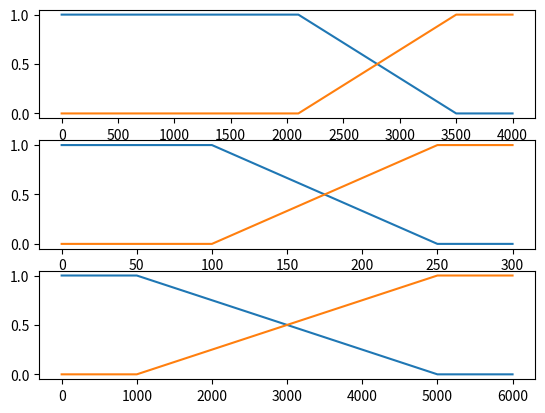

The matplotlib source for this figure:
from matplotlib import pyplot as plt

class BaseFuzzy():
    def __init__(self):
        self.maximum = 0
        self.minimum = 0

    def up(self, x):
        return (x - self.minimum )/ (self.maximum - self.minimum)
    def down(self, x):
        return (self.maximum - x)/ (self.maximum - self.minimum)
# def down(x, xmin, xmax):
#     return (xmax - x) / (xmax - xmin)

# def up(x, xmin, xmax):
#     return (x - xmin) / (xmax - xmin)

class Permintaan(BaseFuzzy):

    def __init__(self):
        self.p1 = 2100
        self.p2 = 3500
        self.pn = 4000
    def turun(self, x):
        if x >= self.p2:
            return 0
        elif x<= self.p1:
            return 1
        else:
            self.maximum = self.p2
            self.minimum = self.p1
            return self.down(x)

    def naik(self, x):
        if x >= self.p2:
            return 1
        elif x<= self.p1:
            return 0
        else:
            self.maximum = self.p2
            self.minimum = self.p1
            return self.up(x)
    
    def graph(self, ax, value=None):
        # turun
        x = [0, self.p1, self.p2, self.pn]
        y_trn = [1, 1, 0, 0]
        ax.plot(x, y_trn, label='turun')
        # naik
        y_naik = [0, 0, 1, 1]
        ax.plot(x, y_naik, label='naik')

class Persediaan():

    def __init__(self):
        self.p1 = 100
        self.p2 = 250
        self.pn = 300

    def sedikit(self, x):
        if x >= self.p2:
            return 0
        elif x<= self.p1:
            return 1
        else:
            self.minimum = self.p1
            self.maximum = self.p2
            return self.down(x)

    def banyak(self, x):
        if x >= self.p2:
            return 1
        elif x<= self.p1:
            return 0
        else:
            self.minimum = self.p1
            self.maximum = self.p2
            return self.up(x)
        
    def graph(self, ax, value=None):
        # sedikit
        x = [0, self.p1, self.p2, self.pn]
        y_sdk = [1, 1, 0, 0]
        ax.plot(x, y_sdk, label='sedikit')
        # banyak
        y_byk = [0, 0, 1, 1]
        ax.plot(x, y_byk, label='banyak')


class Produksi():
    minimum = 1000
    maximum = 5000
    permintaan = 0
    persediaan = 0

    def __init__(self):
        self.p1 = 1000
        self.p2 = 5000
        self.pn = 6000
        self.permintaan = 0
        self.persediaan = 0

    def _berkurang(self, a):
        return self.p2 - a*(self.p2 - self.p1)

    def _bertambah(self, a):
        return a*(self.p2 - self.p1) + self.p1

    def _inferensi(self, pmt=Permintaan(), psd=Persediaan()):
        result = []
        # [R1] JIKA Permintaan TURUN, dan Persediaan BANYAK, MAKA
        # Produksi Barang BERKURANG.
        a1 = min(pmt.turun(self.permintaan), psd.banyak(self.persediaan))
        z1 = self._berkurang(a1)
        result.append((a1, z1))
        # [R2] JIKA Permintaan TURUN, dan Persediaan SEDIKIT, MAKA
        # Produksi Barang BERKURANG.
        a2 = min(pmt.turun(self.permintaan), psd.sedikit(self.persediaan))
        z2 = self._berkurang(a2)
        result.append((a2, z2))
        # [R3] JIKA Permintaan NAIK, dan Persediaan BANYAK, MAKA
        # Produksi Barang BERTAMBAH.
        a3 = min(pmt.naik(self.permintaan), psd.banyak(self.persediaan))
        z3 = self._bertambah(a3)
        result.append((a3, z3))
        # [R4] JIKA Permintaan NAIK, dan Persediaan SEDIKIT, MAKA
        # Produksi Barang BERTAMBAH.
        a4 = min(pmt.naik(self.permintaan), psd.sedikit(self.persediaan))
        z4 = self._bertambah(a4)
        result.append((a4, z4))
        return result
    
    def defuzifikasi(self, data_inferensi=[]):
        # (α1∗z1+α2∗z2+α3∗z3+α4∗z4) / (α1+α2+α3+α4)
        data_inferensi = data_inferensi if data_inferensi else self._inferensi()
        res_a_z = 0
        res_a = 0
        for data in data_inferensi:
            # data[0] = a 
            # data[1] = z
            res_a_z += data[0] * data[1]
            res_a += data[0]
        return res_a_z/res_a
    
    def graph(self):
        fig, (ax1, ax2, ax3) = plt.subplots(3, 1)
        pmt = Permintaan()
        psd = Persediaan()

        pmt.graph(ax1)
        psd.graph(ax2)
         # sedikit
        x = [0, self.p1, self.p2, self.pn]
        y_sdk = [1, 1, 0, 0]
        ax3.plot(x, y_sdk, label='berkurang')
        # banyak
        y_byk = [0, 0, 1, 1]
        ax3.plot(x, y_byk, label='bertambah')

        plt.show()

produksi = Produksi()
produksi.graph()